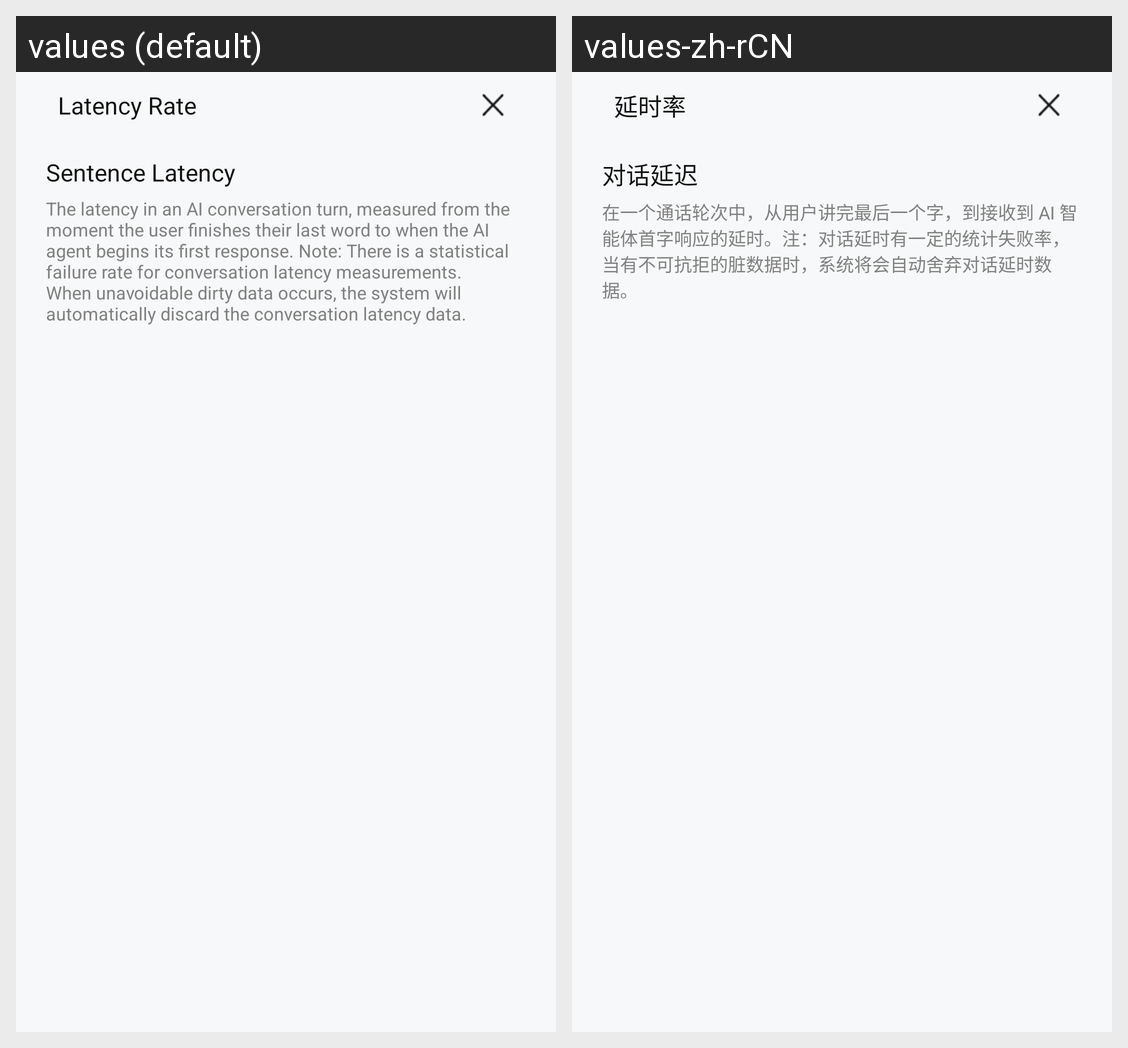

Strings drawn on this Android screen and how each of the app's shown locales translates them:
Android screen res/layout/dialog_aicall_latency_rate.xml rendered under 2 locales, left to right: values (default), values-zh-rCN. Device: Nexus 5 (rendered at 1080×1920; each locale shown at half size, 540×960, under a caption strip naming it); theme Theme.MaterialComponents.DayNight.NoActionBar.
Strings drawn on this screen, with the default value and each locale's value (text and hints the layout hard-codes, and strings that could not be matched under every locale, appear in the picture but are not listed):

latency_rate_title
  values: Latency Rate
  values-zh-rCN: 延时率

aicall_sentence_latency_title
  values: Sentence Latency
  values-zh-rCN: 对话延迟

aicall_sentence_latency_introduction
  values: The latency in an AI conversation turn, measured from the moment the user finishes their last word to when the AI agent begins its first response. Note: There is a statistical failure rate for conversation latency measurements. When unavoidable dirty data occurs, the system will automatically discard the conversation latency data.
  values-zh-rCN: 在一个通话轮次中，从用户讲完最后一个字，到接收到 AI 智能体首字响应的延时。注：对话延时有一定的统计失败率，当有不可抗拒的脏数据时，系统将会自动舍弃对话延时数据。
